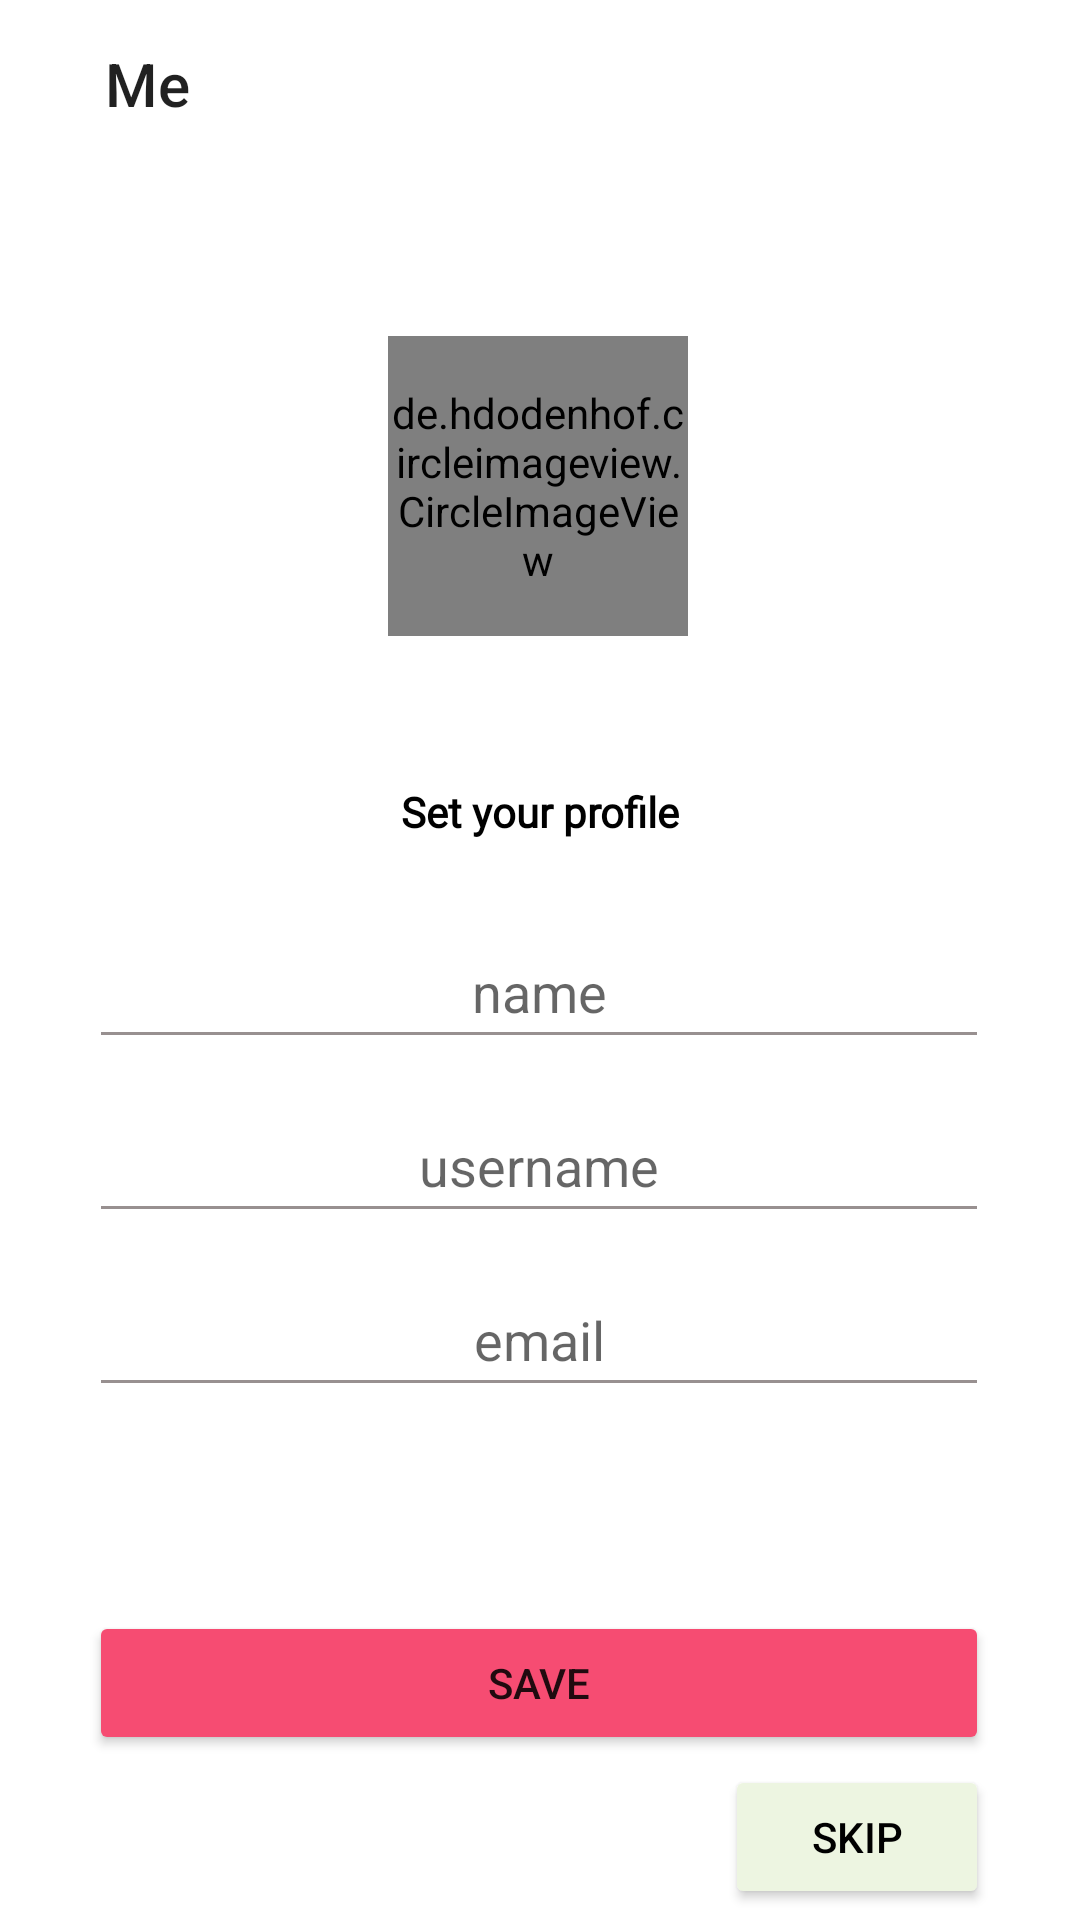

Reconstruct the res/layout file that produces this screen, plus the resources it refers to.
<!-- AndroidManifest.xml: application theme Theme.RealMessenger -->
<!-- res/layout/activity_profile.xml -->
<?xml version="1.0" encoding="utf-8"?>
<androidx.constraintlayout.widget.ConstraintLayout xmlns:android="http://schemas.android.com/apk/res/android"
    xmlns:app="http://schemas.android.com/apk/res-auto"
    xmlns:tools="http://schemas.android.com/tools"
    android:layout_width="match_parent"
    android:layout_height="match_parent"
    tools:context=".Profile">

    <com.google.android.material.appbar.AppBarLayout
        android:id="@+id/appBarLayout"
        android:layout_width="match_parent"
        android:layout_height="wrap_content"
        app:layout_constraintEnd_toEndOf="parent"
        app:layout_constraintStart_toStartOf="parent"
        app:layout_constraintTop_toTopOf="parent">

        <androidx.constraintlayout.widget.ConstraintLayout
            android:layout_width="match_parent"
            android:layout_height="match_parent">

            <androidx.appcompat.widget.Toolbar
                android:id="@+id/chatToolbar"
                android:layout_width="match_parent"
                android:layout_height="wrap_content"
                android:background="@color/toolbar"
                android:elevation="2dp"
                android:minHeight="?attr/actionBarSize"
                android:theme="?attr/actionBarTheme"
                app:layout_constraintEnd_toEndOf="parent"
                app:layout_constraintHorizontal_bias="1.0"
                app:layout_constraintStart_toStartOf="parent"
                app:layout_constraintTop_toTopOf="parent"
                app:title="Me"
                app:titleMarginStart="35dp" />

        </androidx.constraintlayout.widget.ConstraintLayout>

    </com.google.android.material.appbar.AppBarLayout>

    <de.hdodenhof.circleimageview.CircleImageView
        android:id="@+id/profileImage"
        android:layout_width="100dp"
        android:layout_height="100dp"
        android:layout_marginTop="56dp"
        android:src="@drawable/user"
        app:layout_constraintEnd_toEndOf="parent"
        app:layout_constraintHorizontal_bias="0.498"
        app:layout_constraintStart_toStartOf="parent"
        app:layout_constraintTop_toBottomOf="@+id/appBarLayout" />

    <TextView
        android:id="@+id/textView3"
        android:layout_width="wrap_content"
        android:layout_height="wrap_content"
        android:layout_marginTop="49dp"
        android:fontFamily="@font/alice"
        android:text="Set your profile"
        android:textColor="#000000"
        android:textStyle="bold"
        app:layout_constraintEnd_toEndOf="parent"
        app:layout_constraintStart_toStartOf="parent"
        app:layout_constraintTop_toBottomOf="@+id/profileImage" />

    <EditText
        android:id="@+id/userUserName"
        android:layout_width="300dp"
        android:layout_height="48dp"
        android:layout_marginTop="10dp"
        android:backgroundTint="#989090"
        android:ems="10"
        android:gravity="center"
        android:hint="username"
        android:inputType="textPersonName"
        app:layout_constraintEnd_toEndOf="parent"
        app:layout_constraintHorizontal_bias="0.495"
        app:layout_constraintStart_toStartOf="parent"
        app:layout_constraintTop_toBottomOf="@+id/userName" />

    <EditText
        android:id="@+id/userName"
        android:layout_width="300dp"
        android:layout_height="48dp"
        android:layout_marginTop="25dp"
        android:backgroundTint="#989090"
        android:ems="10"
        android:gravity="center"
        android:hint="name"
        android:inputType="textPersonName"
        app:layout_constraintBottom_toTopOf="@+id/userUserName"
        app:layout_constraintEnd_toEndOf="parent"
        app:layout_constraintHorizontal_bias="0.495"
        app:layout_constraintStart_toStartOf="parent"
        app:layout_constraintTop_toBottomOf="@+id/textView3"
        app:layout_constraintVertical_bias="0.121" />

    <Button
        android:id="@+id/saveBtn"
        android:layout_width="300dp"
        android:layout_height="wrap_content"
        android:layout_marginTop="68dp"
        android:backgroundTint="@color/button"
        android:text="Save"
        app:layout_constraintEnd_toEndOf="parent"
        app:layout_constraintHorizontal_bias="0.495"
        app:layout_constraintStart_toStartOf="parent"
        app:layout_constraintTop_toBottomOf="@+id/userEmail" />

    <EditText
        android:id="@+id/userEmail"
        android:layout_width="300dp"
        android:layout_height="48dp"
        android:layout_marginTop="10dp"
        android:backgroundTint="#989090"
        android:ems="10"
        android:gravity="center"
        android:hint="email"
        android:inputType="textPersonName"
        app:layout_constraintEnd_toEndOf="parent"
        app:layout_constraintHorizontal_bias="0.495"
        app:layout_constraintStart_toStartOf="parent"
        app:layout_constraintTop_toBottomOf="@+id/userUserName" />

    <TextView
        android:id="@+id/error"
        android:layout_width="wrap_content"
        android:layout_height="wrap_content"
        android:layout_marginTop="15dp"
        android:textColor="#FF0000"
        app:layout_constraintBottom_toTopOf="@+id/saveBtn"
        app:layout_constraintEnd_toEndOf="parent"
        app:layout_constraintStart_toStartOf="parent"
        app:layout_constraintTop_toBottomOf="@+id/userEmail" />

    <Button
        android:id="@+id/Skip"
        android:layout_width="wrap_content"
        android:layout_height="wrap_content"
        android:backgroundTint="@color/skip_button"
        android:text="Skip"
        android:textColor="@color/black"
        app:layout_constraintBottom_toBottomOf="parent"
        app:layout_constraintEnd_toEndOf="@+id/saveBtn"
        app:layout_constraintHorizontal_bias="1.0"
        app:layout_constraintStart_toStartOf="@+id/saveBtn"
        app:layout_constraintTop_toBottomOf="@+id/saveBtn"
        app:layout_constraintVertical_bias="0.464" />

</androidx.constraintlayout.widget.ConstraintLayout>
<!-- resources referenced by this layout -->
<resources>
  <color name="black">#FF000000</color>
  <color name="button">#F64C72</color>
  <color name="skip_button">#EDF5E1</color>
  <color name="toolbar">#fff</color>
  <style name="Theme.RealMessenger" parent="Theme.MaterialComponents.DayNight.NoActionBar">
          
          <item name="colorPrimary">@color/purple_500</item>
          <item name="colorPrimaryVariant">@color/purple_700</item>
          <item name="colorOnPrimary">@color/white</item>
          
          <item name="colorSecondary">@color/teal_200</item>
          <item name="colorSecondaryVariant">@color/teal_700</item>
          <item name="colorOnSecondary">@color/black</item>
          
          <item name="android:statusBarColor" tools:targetApi="l">?attr/colorPrimaryVariant</item>
          
      </style>
  <color name="purple_500">#FF6200EE</color>
  <color name="purple_700">#E4E4E4</color>
  <color name="white">#FFFFFFFF</color>
  <color name="teal_200">#FF03DAC5</color>
  <color name="teal_700">#FF018786</color>
</resources>
